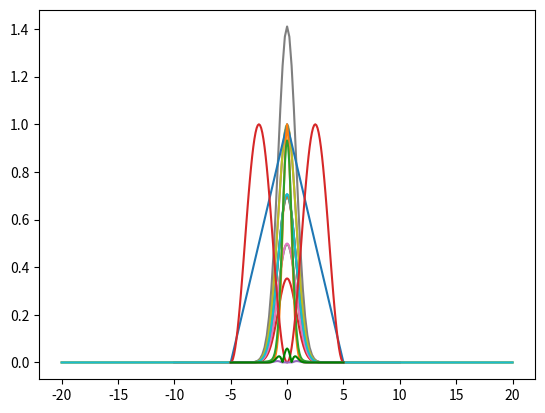

Python code for this plot:

# Q2 A
import numpy as np
import matplotlib.pyplot as plt

def f(x):
  return (1/a)*(np.exp((-np.pi*(x**2))/a**2))

x = np.linspace(-5,5,500)

arr=np.arange(1,5)

#for a in arr:
 # plt.plot(x,f(x))

#plt.show()

#Q2 F

L=5
B=5
t=1/B
f=1/L

def f(n):
  return (np.exp(-np.pi*((n)**2)))

def sys(B,L):
  nrange=np.arange(-L,L+1/B, 1/B)
  s=np.arange(-B,B+(1/L),1/L)
  y=np.fft.fftshift(np.absolute(np.fft.fft(f(nrange)))/np.sqrt(len(f(nrange))))
  return s,y

s,y = sys(B,L)
plt.plot(s,y)
#plt.show()

#Q2 G
for i in [5,10,20]:
  for j in [5,10,20]:
    s,y = sys(i,j)
    plt.plot(s,y,label=str(i)+'Hz,'+str(j)+'sec')

#plt.legend()
#plt.show()

#Q2 H) A

#B=5
#L=5

B=10
L=10

def w1(x):
  if np.abs(x)<=L/2:
    return (1-(2*np.abs(x)/L))
  else:
    return 0

nrange=np.arange(-L/2,L/2+(1/B),1/B)
s=np.arange(-B/2,B/2+(1/L),(1/L))

filt=np.zeros((len(s)))
ffilt=np.zeros((len(s)))

for i in range(0,B*L+1):
  filt[i]=w1(-L/2+(i/B))

ffilt=np.multiply(filt,f(nrange))

y=np.fft.fftshift(np.absolute(np.fft.fft(ffilt))/np.sqrt(len(ffilt)))

plt.plot(nrange,filt)
plt.plot(nrange,ffilt)
plt.plot(s,y)
plt.show()

#Q2 H) B
B=10
L=10

def w2(x):
  if np.abs(x)<=L/2:
    return (np.sin(2*np.pi*x/L))**2
  else:
    return 0

nrange=np.arange(-L/2,L/2+(1/B),1/B)
s=np.arange(-B/2,B/2+(1/L),(1/L))

filt=np.zeros((len(s)))
ffilt=np.zeros((len(s)))

for i in range(0,B*L+1):
  filt[i]=w2(-B/2+(i/L))

ffilt=np.multiply(filt,f(nrange))

y=np.fft.fftshift(np.absolute(np.fft.fft(ffilt))/np.sqrt(len(ffilt)))

ffilt=np.multiply(y,filt)

plt.plot(s,filt)
plt.plot(s,ffilt)
plt.plot(s,y, "g")

plt.show()